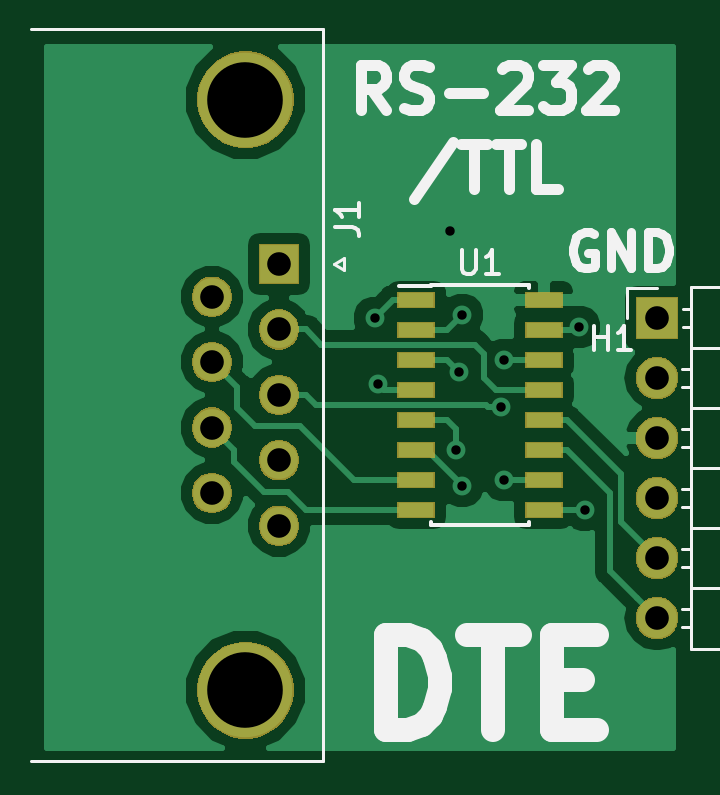
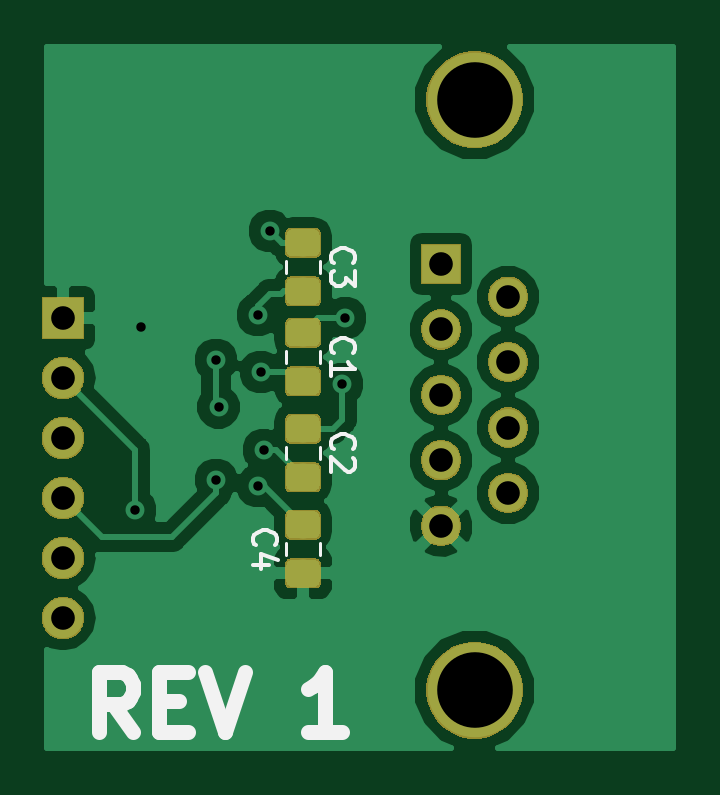
Circuit board: 9 layer files. Board 26.5 x 29.6 mm.
- bottom_copper: RS232_TTL_Male-B.Cu.gbr (42307 bytes)
- bottom_mask: RS232_TTL_Male-B.Mask.gbr (24627 bytes)
- paste: RS232_TTL_Male-B.Paste.gbr (14377 bytes)
- bottom_silk: RS232_TTL_Male-B.SilkS.gbr (4209 bytes)
- top_copper: RS232_TTL_Male-F.Cu.gbr (21420 bytes)
- top_mask: RS232_TTL_Male-F.Mask.gbr (19753 bytes)
- paste: RS232_TTL_Male-F.Paste.gbr (948 bytes)
- top_silk: RS232_TTL_Male-F.SilkS.gbr (7884 bytes)
- drill: RS232_TTL_Male-PTH.drl (570 bytes)

=== bottom_copper: RS232_TTL_Male-B.Cu.gbr (42307 bytes, source omitted) ===
=== bottom_mask: RS232_TTL_Male-B.Mask.gbr (24627 bytes, source omitted) ===
=== paste: RS232_TTL_Male-B.Paste.gbr (14377 bytes, source omitted) ===
=== bottom_silk: RS232_TTL_Male-B.SilkS.gbr ===
G04 #@! TF.GenerationSoftware,KiCad,Pcbnew,(5.0.2)-1*
G04 #@! TF.CreationDate,2019-09-14T16:49:05-04:00*
G04 #@! TF.ProjectId,RS232_TTL_Male,52533233-325f-4545-944c-5f4d616c652e,rev?*
G04 #@! TF.SameCoordinates,Original*
G04 #@! TF.FileFunction,Legend,Bot*
G04 #@! TF.FilePolarity,Positive*
%FSLAX46Y46*%
G04 Gerber Fmt 4.6, Leading zero omitted, Abs format (unit mm)*
G04 Created by KiCad (PCBNEW (5.0.2)-1) date 9/14/2019 4:49:05 PM*
%MOMM*%
%LPD*%
G01*
G04 APERTURE LIST*
%ADD10C,0.635000*%
%ADD11C,0.120000*%
%ADD12C,0.150000*%
G04 APERTURE END LIST*
D10*
X23567571Y-29724047D02*
X24414238Y-28514523D01*
X25019000Y-29724047D02*
X25019000Y-27184047D01*
X24051380Y-27184047D01*
X23809476Y-27305000D01*
X23688523Y-27425952D01*
X23567571Y-27667857D01*
X23567571Y-28030714D01*
X23688523Y-28272619D01*
X23809476Y-28393571D01*
X24051380Y-28514523D01*
X25019000Y-28514523D01*
X22479000Y-28393571D02*
X21632333Y-28393571D01*
X21269476Y-29724047D02*
X22479000Y-29724047D01*
X22479000Y-27184047D01*
X21269476Y-27184047D01*
X20543761Y-27184047D02*
X19697095Y-29724047D01*
X18850428Y-27184047D01*
X14738047Y-29724047D02*
X16189476Y-29724047D01*
X15463761Y-29724047D02*
X15463761Y-27184047D01*
X15705666Y-27546904D01*
X15947571Y-27788809D01*
X16189476Y-27909761D01*
D11*
G04 #@! TO.C,C1*
X15673000Y-13581748D02*
X15673000Y-14104252D01*
X17093000Y-13581748D02*
X17093000Y-14104252D01*
G04 #@! TO.C,C2*
X17093000Y-17645748D02*
X17093000Y-18168252D01*
X15673000Y-17645748D02*
X15673000Y-18168252D01*
G04 #@! TO.C,C3*
X15673000Y-9771748D02*
X15673000Y-10294252D01*
X17093000Y-9771748D02*
X17093000Y-10294252D01*
G04 #@! TO.C,C4*
X15673000Y-22232252D02*
X15673000Y-21709748D01*
X17093000Y-22232252D02*
X17093000Y-21709748D01*
G04 #@! TO.C,C1*
D12*
X15090142Y-13676333D02*
X15137761Y-13628714D01*
X15185380Y-13485857D01*
X15185380Y-13390619D01*
X15137761Y-13247761D01*
X15042523Y-13152523D01*
X14947285Y-13104904D01*
X14756809Y-13057285D01*
X14613952Y-13057285D01*
X14423476Y-13104904D01*
X14328238Y-13152523D01*
X14233000Y-13247761D01*
X14185380Y-13390619D01*
X14185380Y-13485857D01*
X14233000Y-13628714D01*
X14280619Y-13676333D01*
X15185380Y-14628714D02*
X15185380Y-14057285D01*
X15185380Y-14343000D02*
X14185380Y-14343000D01*
X14328238Y-14247761D01*
X14423476Y-14152523D01*
X14471095Y-14057285D01*
G04 #@! TO.C,C2*
X15090142Y-17740333D02*
X15137761Y-17692714D01*
X15185380Y-17549857D01*
X15185380Y-17454619D01*
X15137761Y-17311761D01*
X15042523Y-17216523D01*
X14947285Y-17168904D01*
X14756809Y-17121285D01*
X14613952Y-17121285D01*
X14423476Y-17168904D01*
X14328238Y-17216523D01*
X14233000Y-17311761D01*
X14185380Y-17454619D01*
X14185380Y-17549857D01*
X14233000Y-17692714D01*
X14280619Y-17740333D01*
X14280619Y-18121285D02*
X14233000Y-18168904D01*
X14185380Y-18264142D01*
X14185380Y-18502238D01*
X14233000Y-18597476D01*
X14280619Y-18645095D01*
X14375857Y-18692714D01*
X14471095Y-18692714D01*
X14613952Y-18645095D01*
X15185380Y-18073666D01*
X15185380Y-18692714D01*
G04 #@! TO.C,C3*
X15090142Y-9866333D02*
X15137761Y-9818714D01*
X15185380Y-9675857D01*
X15185380Y-9580619D01*
X15137761Y-9437761D01*
X15042523Y-9342523D01*
X14947285Y-9294904D01*
X14756809Y-9247285D01*
X14613952Y-9247285D01*
X14423476Y-9294904D01*
X14328238Y-9342523D01*
X14233000Y-9437761D01*
X14185380Y-9580619D01*
X14185380Y-9675857D01*
X14233000Y-9818714D01*
X14280619Y-9866333D01*
X14185380Y-10199666D02*
X14185380Y-10818714D01*
X14566333Y-10485380D01*
X14566333Y-10628238D01*
X14613952Y-10723476D01*
X14661571Y-10771095D01*
X14756809Y-10818714D01*
X14994904Y-10818714D01*
X15090142Y-10771095D01*
X15137761Y-10723476D01*
X15185380Y-10628238D01*
X15185380Y-10342523D01*
X15137761Y-10247285D01*
X15090142Y-10199666D01*
G04 #@! TO.C,C4*
X18390142Y-21804333D02*
X18437761Y-21756714D01*
X18485380Y-21613857D01*
X18485380Y-21518619D01*
X18437761Y-21375761D01*
X18342523Y-21280523D01*
X18247285Y-21232904D01*
X18056809Y-21185285D01*
X17913952Y-21185285D01*
X17723476Y-21232904D01*
X17628238Y-21280523D01*
X17533000Y-21375761D01*
X17485380Y-21518619D01*
X17485380Y-21613857D01*
X17533000Y-21756714D01*
X17580619Y-21804333D01*
X17818714Y-22661476D02*
X18485380Y-22661476D01*
X17437761Y-22423380D02*
X18152047Y-22185285D01*
X18152047Y-22804333D01*
G04 #@! TD*
M02*

=== top_copper: RS232_TTL_Male-F.Cu.gbr (21420 bytes, source omitted) ===
=== top_mask: RS232_TTL_Male-F.Mask.gbr (19753 bytes, source omitted) ===
=== paste: RS232_TTL_Male-F.Paste.gbr ===
G04 #@! TF.GenerationSoftware,KiCad,Pcbnew,(5.0.2)-1*
G04 #@! TF.CreationDate,2019-09-14T16:49:05-04:00*
G04 #@! TF.ProjectId,RS232_TTL_Male,52533233-325f-4545-944c-5f4d616c652e,rev?*
G04 #@! TF.SameCoordinates,Original*
G04 #@! TF.FileFunction,Paste,Top*
G04 #@! TF.FilePolarity,Positive*
%FSLAX46Y46*%
G04 Gerber Fmt 4.6, Leading zero omitted, Abs format (unit mm)*
G04 Created by KiCad (PCBNEW (5.0.2)-1) date 9/14/2019 4:49:05 PM*
%MOMM*%
%LPD*%
G01*
G04 APERTURE LIST*
%ADD10R,1.500000X0.600000*%
G04 APERTURE END LIST*
D10*
G04 #@! TO.C,U1*
X16350000Y-11430000D03*
X16350000Y-12700000D03*
X16350000Y-13970000D03*
X16350000Y-15240000D03*
X16350000Y-16510000D03*
X16350000Y-17780000D03*
X16350000Y-19050000D03*
X16350000Y-20320000D03*
X21750000Y-20320000D03*
X21750000Y-19050000D03*
X21750000Y-17780000D03*
X21750000Y-16510000D03*
X21750000Y-15240000D03*
X21750000Y-13970000D03*
X21750000Y-12700000D03*
X21750000Y-11430000D03*
G04 #@! TD*
M02*

=== top_silk: RS232_TTL_Male-F.SilkS.gbr (7884 bytes, source omitted) ===
=== drill: RS232_TTL_Male-PTH.drl ===
M48
;DRILL file {KiCad (5.0.2)-1} date 9/14/2019 4:49:07 PM
;FORMAT={-:-/ absolute / inch / decimal}
FMAT,2
INCH,TZ
T1C0.0157
T2C0.0394
T3C0.1260
%
G90
G05
T1
X0.575Y-0.48
X0.58Y-0.59
X0.7Y-0.335
X0.71Y-0.7
X0.715Y-0.57
X0.72Y-0.475
X0.72Y-0.76
X0.7858Y-0.6285
X0.79Y-0.55
X0.79Y-0.75
X0.915Y-0.495
X0.925Y-0.8
T2
X0.3032Y-0.4445
X0.3032Y-0.5536
X0.3032Y-0.6626
X0.3032Y-0.7717
X0.415Y-0.39
X0.415Y-0.4991
X0.415Y-0.6081
X0.415Y-0.7172
X0.415Y-0.8262
X1.045Y-0.48
X1.045Y-0.58
X1.045Y-0.68
X1.045Y-0.78
X1.045Y-0.88
X1.045Y-0.98
T3
X0.3591Y-0.116
X0.3591Y-1.1002
T0
M30
